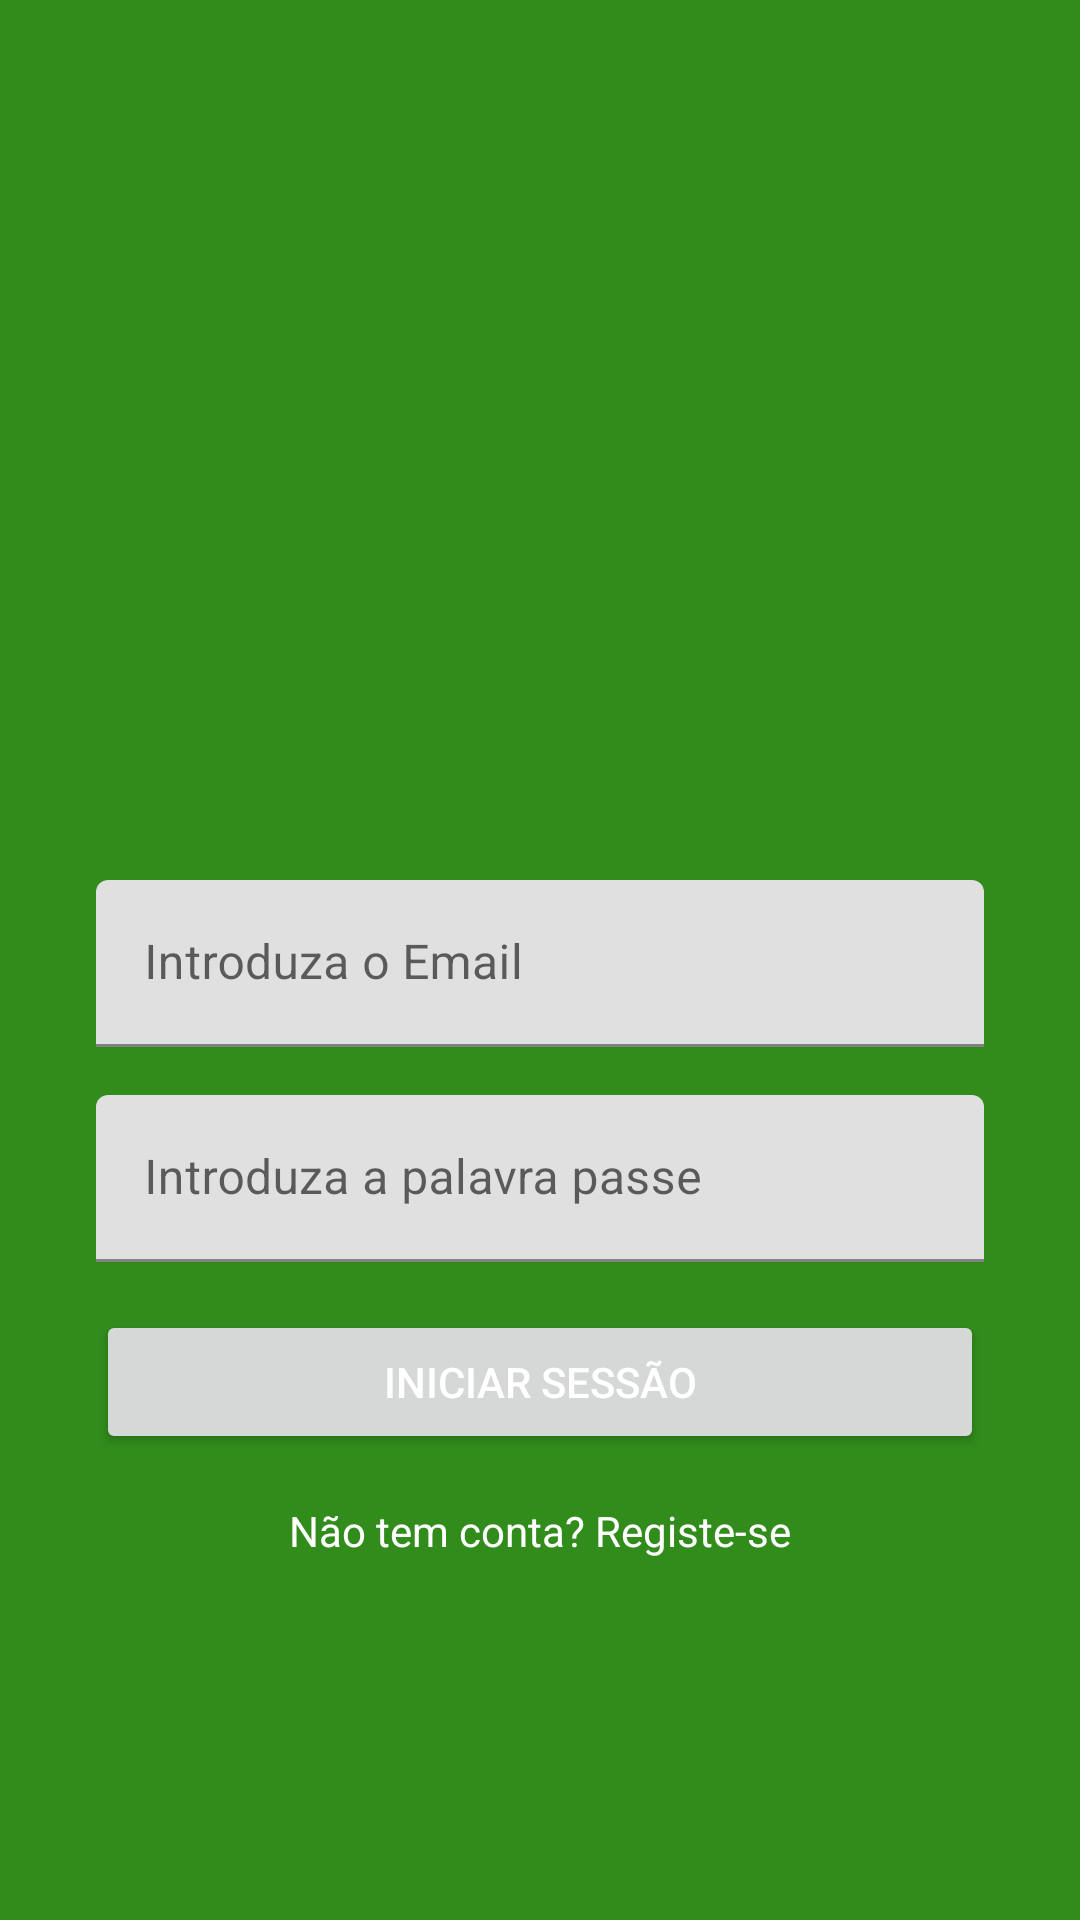

Reconstruct the res/layout file that produces this screen, plus the resources it refers to.
<!-- AndroidManifest.xml: application theme Theme.ChatAppFirebase -->
<!-- res/layout/activity_login.xml -->
<?xml version="1.0" encoding="utf-8"?>
<androidx.constraintlayout.widget.ConstraintLayout xmlns:android="http://schemas.android.com/apk/res/android"
    xmlns:app="http://schemas.android.com/apk/res-auto"
    xmlns:tools="http://schemas.android.com/tools"
    android:layout_width="match_parent"
    android:layout_height="match_parent"
    android:background="@color/colorPrimary"
    tools:context=".Activities.LoginActivity">

    <ImageView
        android:id="@+id/imageView"
        android:layout_width="200dp"
        android:layout_height="157dp"
        android:layout_marginBottom="16dp"
        app:layout_constraintBottom_toTopOf="@+id/textInputLayout"
        app:layout_constraintEnd_toEndOf="parent"
        app:layout_constraintStart_toStartOf="parent"
        app:layout_constraintTop_toTopOf="parent"
        app:layout_constraintVertical_chainStyle="packed"
        app:srcCompat="@drawable/logo" />

    <com.google.android.material.textfield.TextInputLayout
        android:id="@+id/textInputLayout"
        android:layout_width="0dp"
        android:layout_height="wrap_content"
        android:layout_marginStart="32dp"
        android:layout_marginEnd="32dp"
        android:layout_marginBottom="16dp"
        app:layout_constraintBottom_toTopOf="@+id/textInputLayout2"
        app:layout_constraintEnd_toEndOf="parent"
        app:layout_constraintStart_toStartOf="parent"
        app:layout_constraintTop_toBottomOf="@+id/imageView">

        <com.google.android.material.textfield.TextInputEditText
            android:id="@+id/editLoginEmail"
            android:layout_width="match_parent"
            android:layout_height="wrap_content"
            android:hint="Introduza o Email"
            android:inputType="textEmailAddress" />
    </com.google.android.material.textfield.TextInputLayout>

    <com.google.android.material.textfield.TextInputLayout
        android:id="@+id/textInputLayout2"
        android:layout_width="0dp"
        android:layout_height="wrap_content"
        android:layout_marginStart="32dp"
        android:layout_marginEnd="32dp"
        android:layout_marginBottom="16dp"
        app:layout_constraintBottom_toTopOf="@+id/button2"
        app:layout_constraintEnd_toEndOf="parent"
        app:layout_constraintStart_toStartOf="parent"
        app:layout_constraintTop_toBottomOf="@+id/textInputLayout">

        <com.google.android.material.textfield.TextInputEditText
            android:id="@+id/editLoginSenha"
            android:layout_width="match_parent"
            android:layout_height="wrap_content"
            android:hint="Introduza a palavra passe"
            android:inputType="textPassword" />
    </com.google.android.material.textfield.TextInputLayout>

    <Button
        android:id="@+id/button2"
        android:layout_width="0dp"
        android:layout_height="wrap_content"
        android:layout_marginEnd="32dp"
        android:layout_marginStart="32dp"
        android:text="Iniciar Sessão"
        android:textColor="@android:color/white"
        app:layout_constraintBottom_toTopOf="@+id/textViewRegister"
        app:layout_constraintEnd_toEndOf="parent"
        app:layout_constraintStart_toStartOf="parent"
        app:layout_constraintTop_toBottomOf="@+id/textInputLayout2" />

    <TextView
        android:id="@+id/textViewRegister"
        android:layout_width="wrap_content"
        android:layout_height="wrap_content"
        android:layout_marginTop="16dp"
        android:text="Não tem conta? Registe-se"
        android:textColor="@android:color/white"
        app:layout_constraintBottom_toBottomOf="parent"
        app:layout_constraintEnd_toEndOf="parent"
        app:layout_constraintStart_toStartOf="parent"
        app:layout_constraintTop_toBottomOf="@+id/button2" />
</androidx.constraintlayout.widget.ConstraintLayout>
<!-- resources referenced by this layout -->
<resources>
  <color name="colorPrimary">#318C1C</color>
  <style name="Theme.ChatAppFirebase" parent="Theme.MaterialComponents.Light.NoActionBar">
          
          <item name="colorPrimary">@color/purple_500</item>
          <item name="colorPrimaryVariant">@color/purple_700</item>
          <item name="colorOnPrimary">@color/white</item>
          
          <item name="colorSecondary">@color/teal_200</item>
          <item name="colorSecondaryVariant">@color/teal_700</item>
          <item name="colorOnSecondary">@color/black</item>
          
          <item name="android:statusBarColor" tools:targetApi="l">?attr/colorPrimaryVariant</item>
          
      </style>
  <color name="purple_500">#FF6200EE</color>
  <color name="purple_700">#FF3700B3</color>
  <color name="white">#FFFFFFFF</color>
  <color name="teal_200">#FF03DAC5</color>
  <color name="teal_700">#FF018786</color>
  <color name="black">#FF000000</color>
</resources>
